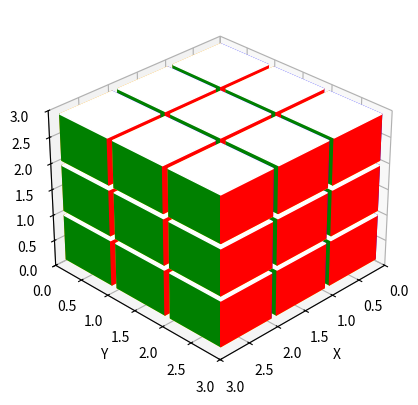

Recreate this plot in Python.
import matplotlib.pyplot as plt
from mpl_toolkits.mplot3d import Axes3D
from mpl_toolkits.mplot3d.art3d import Poly3DCollection
import numpy as np

class Visualizer:
    def __init__(self):
        self.K = ['F', 'B', 'U', 'D', 'L', 'R']
        self.C = ['w', 'y', 'r', 'o', 'b', 'g']
        self.config = {face: color * np.ones((3, 3), dtype=object) for face, color in zip(self.K, self.C)}

        self.color_mapping = {
            'w': 'white',  # white
            'y': 'yellow', # yellow
            'r': 'red',    # red
            'o': '#FFA500',# orange, using hex since 'orange' is not a single char
            'b': 'blue',   # blue
            'g': 'green'   # green
        }

        
    def draw_cubie(self, ax, position, size, face_config):
        x, y, z = position
        r = size / 2
        corners = np.array([
            [x-r, y-r, z-r],
            [x-r, y-r, z+r],
            [x-r, y+r, z-r],
            [x-r, y+r, z+r],
            [x+r, y-r, z-r],
            [x+r, y-r, z+r],
            [x+r, y+r, z-r],
            [x+r, y+r, z+r],
        ])
        
        faces = [
            [corners[0], corners[1], corners[3], corners[2]], # Left face
            [corners[4], corners[5], corners[7], corners[6]], # Right face
            [corners[0], corners[1], corners[5], corners[4]], # Bottom face
            [corners[2], corners[3], corners[7], corners[6]], # Top face
            [corners[0], corners[2], corners[6], corners[4]], # Back face
            [corners[1], corners[3], corners[7], corners[5]], # Front face
        ]
        
        face_names = ['L', 'R', 'D', 'U', 'B', 'F']
        indices = [(y, x), (y, x), (z, y), (z, y), (z, x), (z, x)]
        
        for i, face in enumerate(faces):
            face_color = face_config[face_names[i]][indices[i]]
            face_color = self.color_mapping[face_color]  # This translates, e.g., 'o' to '#FFA500'
            ax.add_collection3d(Poly3DCollection([face], color=face_color))
        
    def plot_cube(self):
        fig = plt.figure()
        ax = fig.add_subplot(111, projection='3d')
        cubie_size = 0.9
        for x in range(3):
            for y in range(3):
                for z in range(3):
                    self.draw_cubie(ax, (x, y, z), cubie_size, self.config)
        
        ax.set_xlim(0, 3)
        ax.set_ylim(0, 3)
        ax.set_zlim(0, 3)
        ax.set_xlabel('X')
        ax.set_ylabel('Y')
        ax.set_zlabel('Z')
        ax.view_init(30, 45)
        
        plt.show()

# Create an instance and plot
visualizer = Visualizer()
visualizer.plot_cube()
